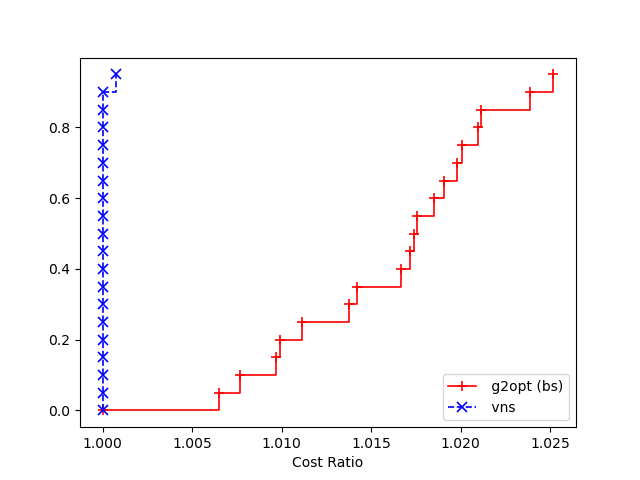

The data file committed next to this chart (first rows):
2, g2opt (bs), vns, fvns
1, 191078, 187499, 188920
2, 186258, 183070, 183807
3, 186353, 186488, 185957
4, 183021, 181839, 181105
5, 187739, 184329, 185015
6, 188207, 184555, 185983
7, 185627, 183021, 182282
8, 188773, 185052, 184216
9, 184559, 181370, 181574
10, 185038, 183626, 184301
11, 186905, 184850, 184214
12, 189300, 186725, 186942
13, 185027, 181225, 182768
14, 182232, 179248, 182272
15, 186838, 185000, 185529
16, 188083, 184905, 184508
17, 185937, 184152, 185558
18, 186815, 182460, 183164
19, 188872, 184958, 184895
20, 186585, 182000, 182480
